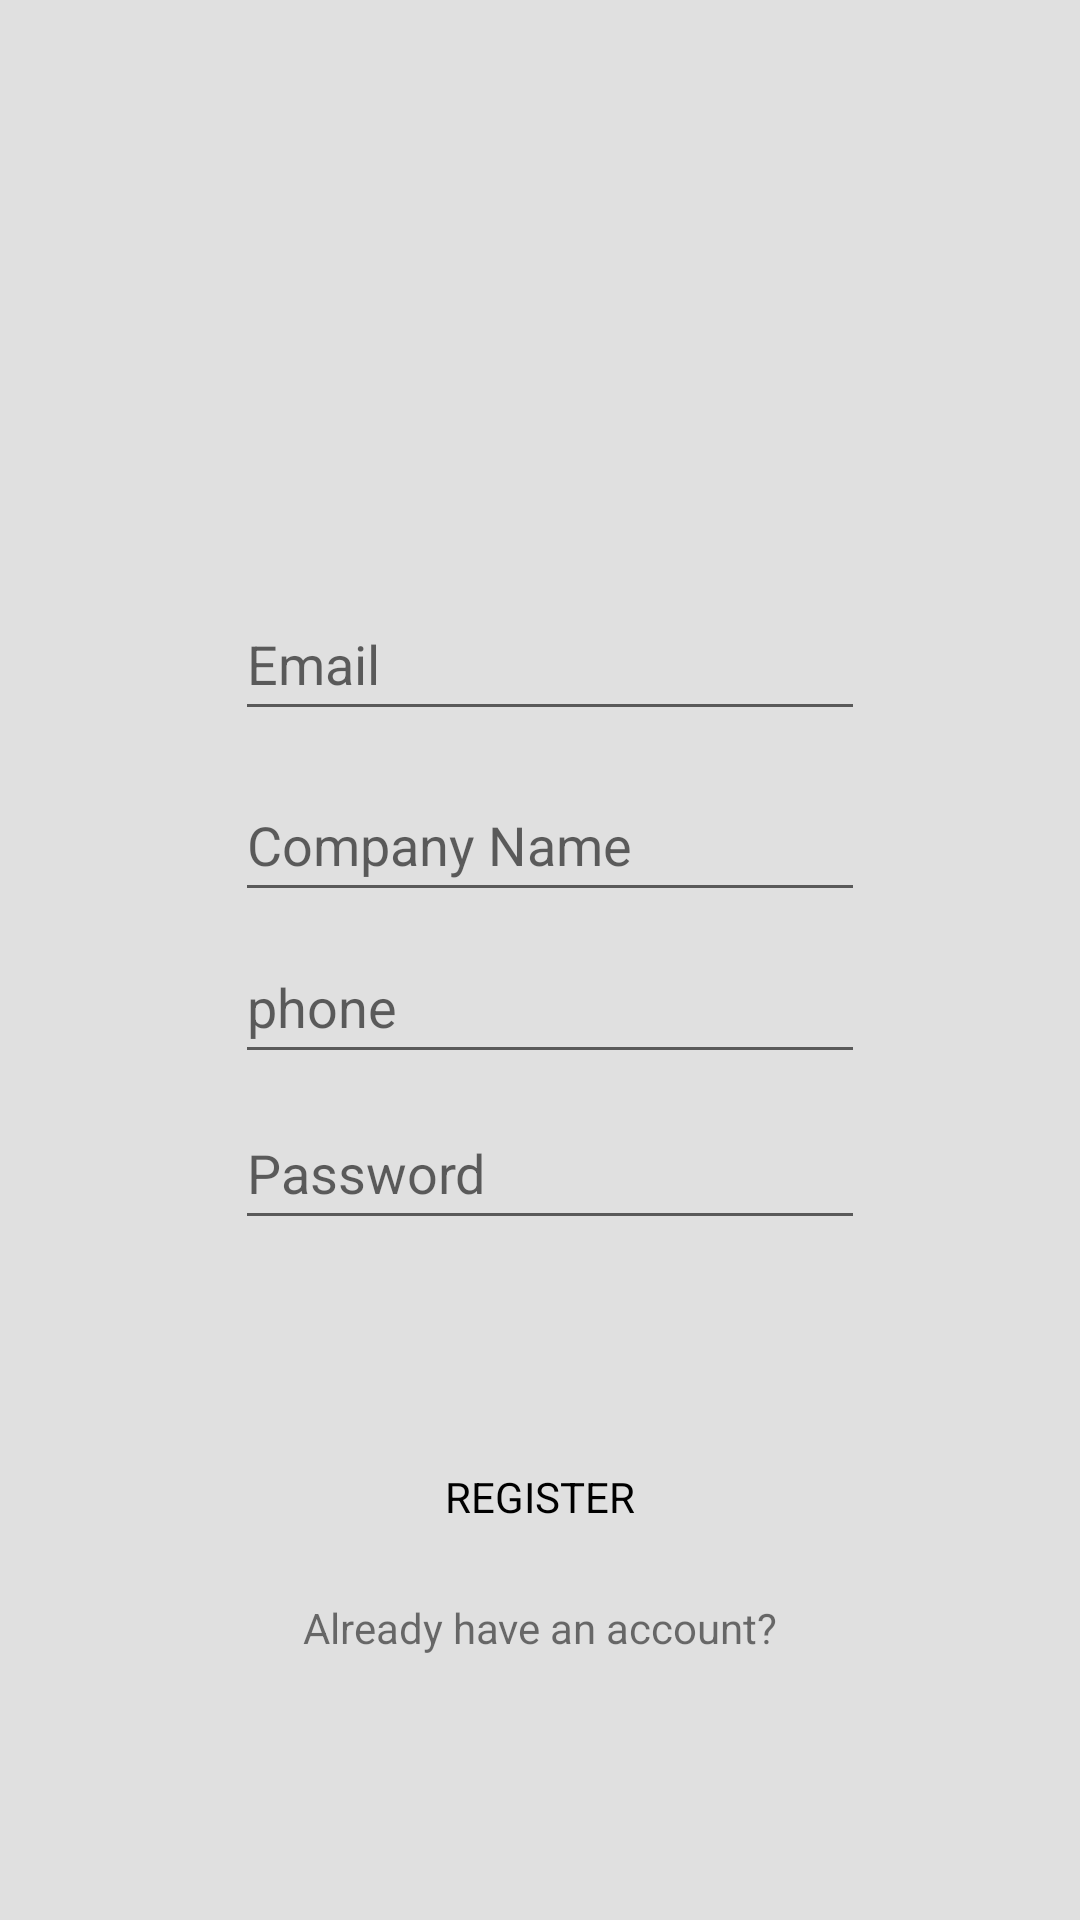

Layout XML and referenced resources for this Android screen:
<!-- AndroidManifest.xml: application theme Theme.MAD_Mobile -->
<!-- res/layout/activity_register.xml -->
<?xml version="1.0" encoding="utf-8"?>
<RelativeLayout xmlns:android="http://schemas.android.com/apk/res/android"
    xmlns:app="http://schemas.android.com/apk/res-auto"
    xmlns:tools="http://schemas.android.com/tools"
    android:layout_width="match_parent"
    android:layout_height="match_parent"
    android:backgroundTint="#B4ED72"
    tools:context=".MainActivity">

    
    <androidx.constraintlayout.widget.ConstraintLayout
        android:layout_width="match_parent"
        android:layout_height="match_parent"
        android:background="#E0E0E0"
        android:backgroundTint="#E0E0E0">

        <ImageView
            android:id="@+id/imageView"
            android:layout_width="204dp"
            android:layout_height="111dp"
            android:layout_marginStart="50dp"
            android:layout_marginEnd="50dp"
            app:layout_constraintBottom_toBottomOf="parent"
            app:layout_constraintEnd_toEndOf="parent"
            app:layout_constraintHorizontal_bias="0.538"
            app:layout_constraintStart_toStartOf="parent"
            app:layout_constraintTop_toTopOf="parent"
            app:layout_constraintVertical_bias="0.063"
            app:srcCompat="@drawable/logo2" />

        <EditText
            android:id="@+id/password"
            android:layout_width="wrap_content"
            android:layout_height="wrap_content"
            android:layout_marginStart="50dp"
            android:layout_marginTop="20dp"
            android:layout_marginEnd="50dp"
            android:ems="10"
            android:hint="Password"
            android:inputType="textPassword"
            android:minHeight="48dp"
            app:layout_constraintBottom_toBottomOf="parent"
            app:layout_constraintEnd_toEndOf="parent"
            app:layout_constraintHorizontal_bias="0.564"
            app:layout_constraintStart_toStartOf="parent"
            app:layout_constraintTop_toTopOf="parent"
            app:layout_constraintVertical_bias="0.604" />

        <Button
            android:id="@+id/registerButton"
            style="@style/Widget.Material3.Button.ElevatedButton"
            android:layout_width="116dp"
            android:layout_height="48dp"
            android:layout_marginTop="60dp"

            android:backgroundTint="#679907"
            android:text="REGISTER"
            android:textColor="@color/black"
            android:textSize="14sp"
            app:layout_constraintBottom_toBottomOf="parent"
            app:layout_constraintEnd_toEndOf="parent"
            app:layout_constraintStart_toStartOf="parent"
            app:layout_constraintTop_toTopOf="parent"
            app:layout_constraintVertical_bias="0.78" />

        <EditText
            android:id="@+id/companyName"
            android:layout_width="wrap_content"
            android:layout_height="wrap_content"
            android:layout_marginStart="50dp"
            android:layout_marginTop="50dp"
            android:layout_marginEnd="50dp"
            android:ems="10"
            android:hint="Company Name"
            android:inputType="textPersonName"
            android:minHeight="48dp"
            app:layout_constraintBottom_toBottomOf="parent"
            app:layout_constraintEnd_toEndOf="parent"
            app:layout_constraintHorizontal_bias="0.564"
            app:layout_constraintStart_toStartOf="parent"
            app:layout_constraintTop_toTopOf="parent"
            app:layout_constraintVertical_bias="0.38" />

        <EditText
            android:id="@+id/userEmail"
            android:layout_width="wrap_content"
            android:layout_height="wrap_content"
            android:layout_marginStart="50dp"
            android:layout_marginTop="40dp"
            android:layout_marginEnd="50dp"
            android:ems="10"
            android:hint="Email"
            android:inputType="textEmailAddress"
            android:minHeight="48dp"
            app:layout_constraintBottom_toBottomOf="parent"
            app:layout_constraintEnd_toEndOf="parent"
            app:layout_constraintHorizontal_bias="0.564"
            app:layout_constraintStart_toStartOf="parent"
            app:layout_constraintTop_toTopOf="parent"
            app:layout_constraintVertical_bias="0.282" />

        <EditText
            android:id="@+id/userPhone"
            android:layout_width="wrap_content"
            android:layout_height="wrap_content"
            android:layout_marginStart="50dp"
            android:layout_marginTop="30dp"
            android:layout_marginEnd="50dp"
            android:ems="10"
            android:hint="phone"
            android:inputType="phone"
            android:minHeight="48dp"
            app:layout_constraintBottom_toBottomOf="parent"
            app:layout_constraintEnd_toEndOf="parent"
            app:layout_constraintHorizontal_bias="0.564"
            app:layout_constraintStart_toStartOf="parent"
            app:layout_constraintTop_toTopOf="parent"
            app:layout_constraintVertical_bias="0.498" />

        <TextView
            android:id="@+id/textView"
            android:layout_width="wrap_content"
            android:layout_height="wrap_content"
            android:layout_marginStart="50dp"
            android:layout_marginTop="70dp"
            android:layout_marginEnd="50dp"
            android:text="Already have an account?"
            app:layout_constraintBottom_toBottomOf="parent"
            app:layout_constraintEnd_toEndOf="parent"
            app:layout_constraintStart_toStartOf="parent"
            app:layout_constraintTop_toTopOf="parent"
            app:layout_constraintVertical_bias="0.84" />

    </androidx.constraintlayout.widget.ConstraintLayout>

</RelativeLayout>
<!-- resources referenced by this layout -->
<resources>
  <style name="Theme.MAD_Mobile" parent="Theme.MaterialComponents.DayNight.DarkActionBar">
          
          <item name="colorPrimary">@color/purple_500</item>
          <item name="colorPrimaryVariant">@color/purple_700</item>
          <item name="colorOnPrimary">@color/white</item>
          
          <item name="colorSecondary">@color/teal_200</item>
          <item name="colorSecondaryVariant">@color/teal_700</item>
          <item name="colorOnSecondary">@color/black</item>
          
          <item name="android:statusBarColor" tools:targetApi="l">?attr/colorPrimaryVariant</item>
          
      </style>
  <!-- not gathered from this repository: default colours our renderer supplied (Android Studio template values) -->
  <color name="purple_500">#FF6200EE</color>
  <color name="purple_700">#FF3700B3</color>
  <color name="teal_200">#FF03DAC5</color>
  <color name="teal_700">#FF018786</color>
  <color name="black">#FF000000</color>
  <color name="white">#FFFFFFFF</color>
</resources>
